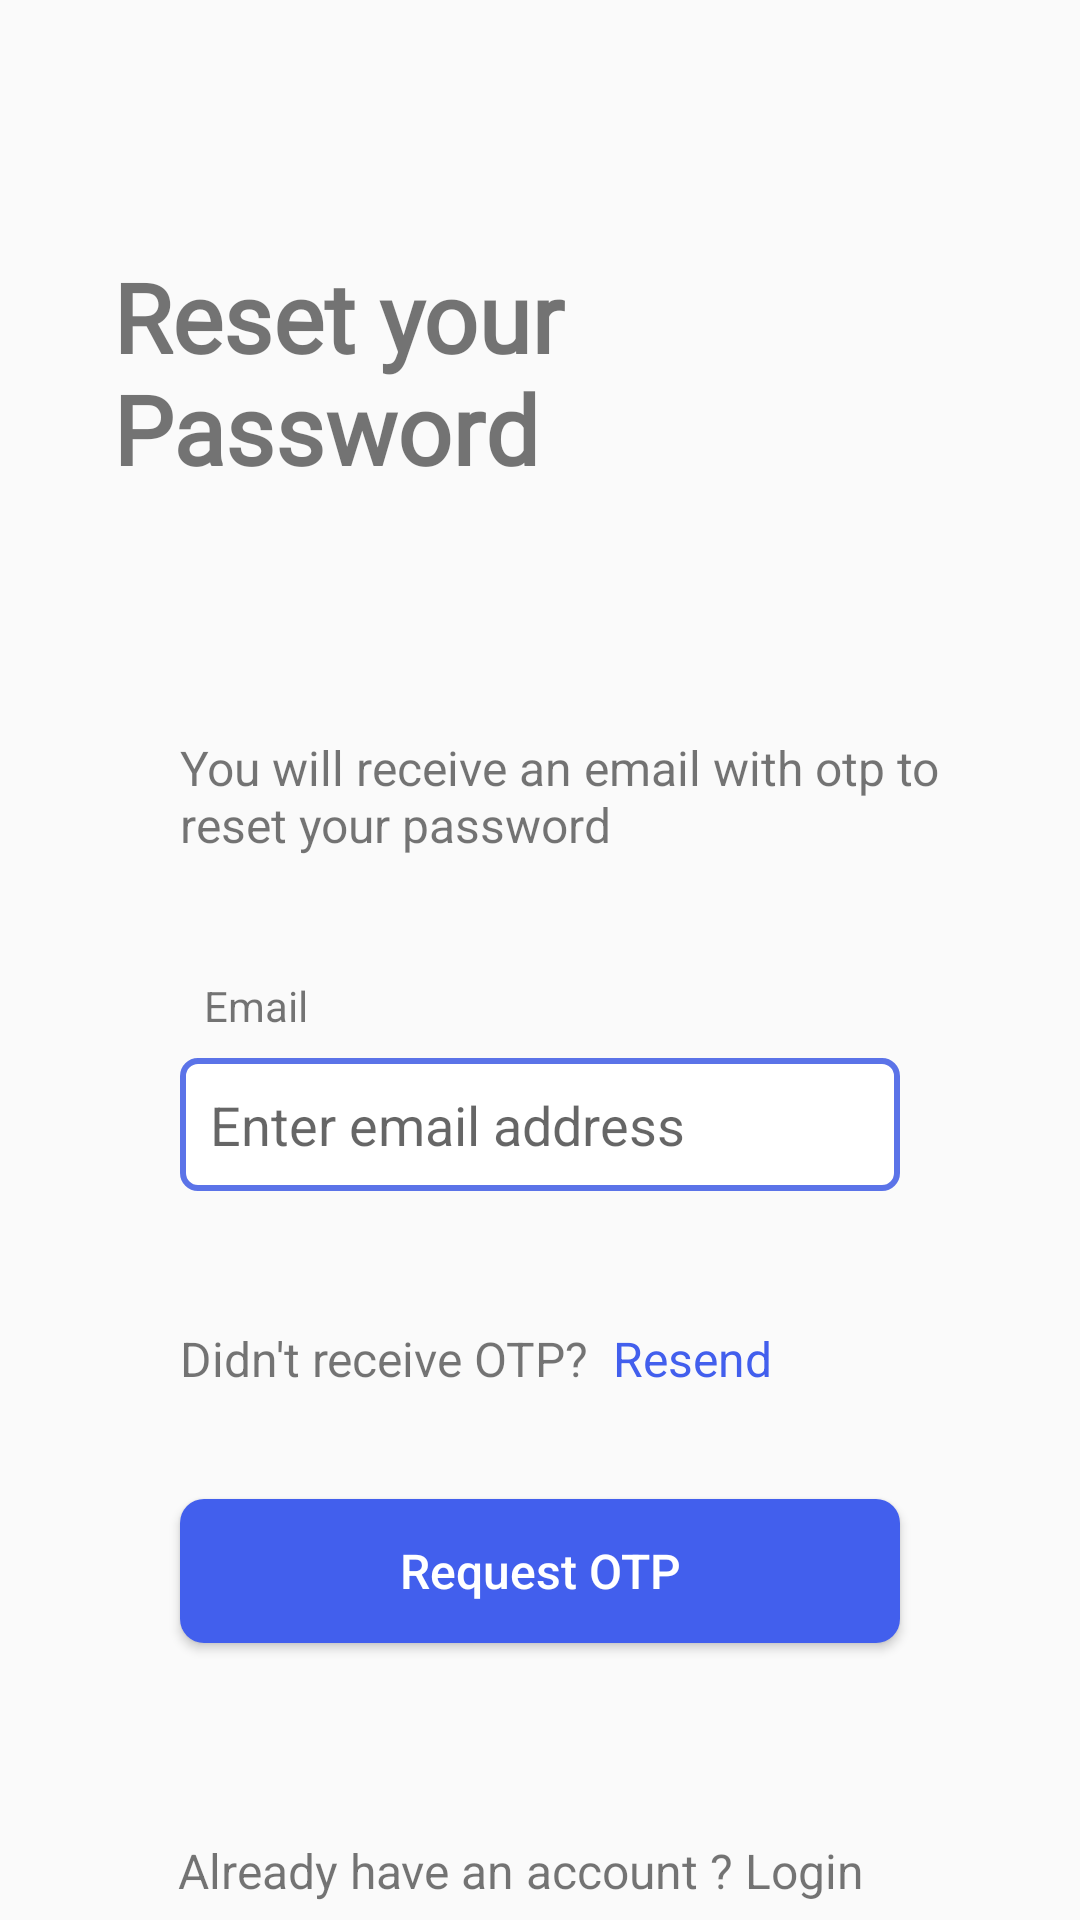

Here is an Android app screen rendered from its layout file. Give the layout XML and the strings, colors and styles it references.
<!-- AndroidManifest.xml: application theme AppTheme -->
<!-- res/layout/activity_resetotpsend.xml -->
<?xml version="1.0" encoding="utf-8"?>
<androidx.constraintlayout.widget.ConstraintLayout xmlns:android="http://schemas.android.com/apk/res/android"
    xmlns:app="http://schemas.android.com/apk/res-auto"
    xmlns:tools="http://schemas.android.com/tools"
    android:layout_width="match_parent"
    android:layout_height="match_parent"
    tools:context=".Resetotpsend">

        <TextView
            android:id="@+id/textView6"
            android:layout_width="202dp"
            android:layout_height="81dp"
            android:layout_marginTop="84dp"
            android:fontFamily="@font/droid_sans"
            android:text="Reset your Password"
            android:textSize="32sp"
            android:textStyle="bold"
            app:layout_constraintEnd_toEndOf="parent"
            app:layout_constraintHorizontal_bias="0.239"
            app:layout_constraintStart_toStartOf="parent"
            app:layout_constraintTop_toTopOf="parent" />

        <TextView
            android:id="@+id/textView7"
            android:layout_width="254dp"
            android:layout_height="wrap_content"
            android:layout_marginHorizontal="60dp"
            android:layout_marginTop="80dp"
            android:text="You will receive an email with otp to reset your password"
            android:textSize="16sp"
            app:layout_constraintStart_toStartOf="parent"
            app:layout_constraintTop_toBottomOf="@+id/textView6" />

        <TextView
            android:id="@+id/textView8"
            android:layout_width="wrap_content"
            android:layout_height="wrap_content"
            android:layout_marginStart="68dp"
            android:layout_marginLeft="68dp"
            android:layout_marginTop="40dp"
            android:text="Email"
            app:layout_constraintStart_toStartOf="parent"
            app:layout_constraintTop_toBottomOf="@+id/textView7" />

        <EditText
            android:id="@+id/etemailreset"
            android:layout_width="match_parent"
            android:layout_height="wrap_content"
            android:layout_marginHorizontal="60dp"
            android:layout_marginTop="8dp"
            android:background="@drawable/background"
            android:ems="10"
            android:hint="Enter email address"
            android:inputType="textPersonName"
            android:padding="10dp"
            app:layout_constraintStart_toStartOf="parent"
            app:layout_constraintTop_toBottomOf="@+id/textView8" />


        <TextView
            android:id="@+id/notreceived"
            android:layout_width="wrap_content"
            android:layout_height="wrap_content"
            android:layout_marginHorizontal="60dp"
            android:layout_marginTop="45dp"
            android:text="Didn't receive OTP?"
            android:textSize="16sp"
            app:layout_constraintStart_toStartOf="parent"
            app:layout_constraintTop_toBottomOf="@+id/etemailreset" />

        <TextView
            android:id="@+id/tvresend_otp"
            android:layout_width="wrap_content"
            android:layout_height="wrap_content"
            android:layout_marginHorizontal="80dp"
            android:layout_marginStart="4dp"
            android:layout_marginLeft="4dp"
            android:textColor="#425FED"
            android:layout_marginTop="45dp"
            android:text=" Resend"
            android:textSize="16sp"
            app:layout_constraintStart_toEndOf="@+id/notreceived"
            app:layout_constraintTop_toBottomOf="@+id/etemailreset" />

        <Button
            android:id="@+id/btn_requestotp"
            android:layout_width="match_parent"
            android:layout_height="wrap_content"
            android:layout_marginHorizontal="60dp"
            android:layout_marginTop="36dp"
            android:background="@drawable/bg"
            android:text="Request OTP"
            android:textAllCaps="false"
            android:textColor="#FFFFFF"
            android:textSize="16sp"
            app:layout_constraintStart_toStartOf="parent"
            app:layout_constraintTop_toBottomOf="@+id/tvresend_otp" />

        <ProgressBar
            android:visibility="gone"
            android:id="@+id/prog_email"
            android:layout_width="wrap_content"
            android:layout_height="wrap_content"
            android:layout_marginStart="184dp"
            android:layout_marginTop="8dp"
            app:layout_constraintStart_toStartOf="parent"
            app:layout_constraintTop_toBottomOf="@+id/btn_requestotp" />

        <TextView
            android:id="@+id/tv_login2"
            android:layout_width="wrap_content"
            android:layout_height="wrap_content"
            android:layout_marginTop="65dp"
            android:text="Already have an account ? Login"
            android:textSize="16sp"
            app:layout_constraintEnd_toEndOf="parent"
            app:layout_constraintHorizontal_bias="0.452"
            app:layout_constraintStart_toStartOf="parent"
            app:layout_constraintTop_toBottomOf="@+id/btn_requestotp" />

</androidx.constraintlayout.widget.ConstraintLayout>
<!-- resources referenced by this layout -->
<resources>
  <!-- drawable background (drawable) -->
  <?xml version="1.0" encoding="utf-8"?>
  <shape xmlns:android="http://schemas.android.com/apk/res/android">
      <solid android:color="#fff"/>
      <stroke android:width="2dp"
          android:color="#5B73E8"/>
      <corners android:radius="5dp"/>
  </shape>
  <!-- drawable bg (drawable) -->
  <?xml version="1.0" encoding="utf-8"?>
  <shape xmlns:android="http://schemas.android.com/apk/res/android">
      <solid android:color="#425FED"/>
      <corners android:radius="8dp"/>
  </shape>
  <style name="AppTheme" parent="Theme.AppCompat.Light.NoActionBar">
          
          <item name="colorPrimary">@color/colorPrimary</item>
          <item name="colorPrimaryDark">@color/colorPrimaryDark</item>
          <item name="colorAccent">@color/colorAccent</item>
      </style>
  <color name="colorPrimary">#6200EE</color>
  <color name="colorPrimaryDark">#B5A3DF</color>
  <color name="colorAccent">#78807F</color>
</resources>
